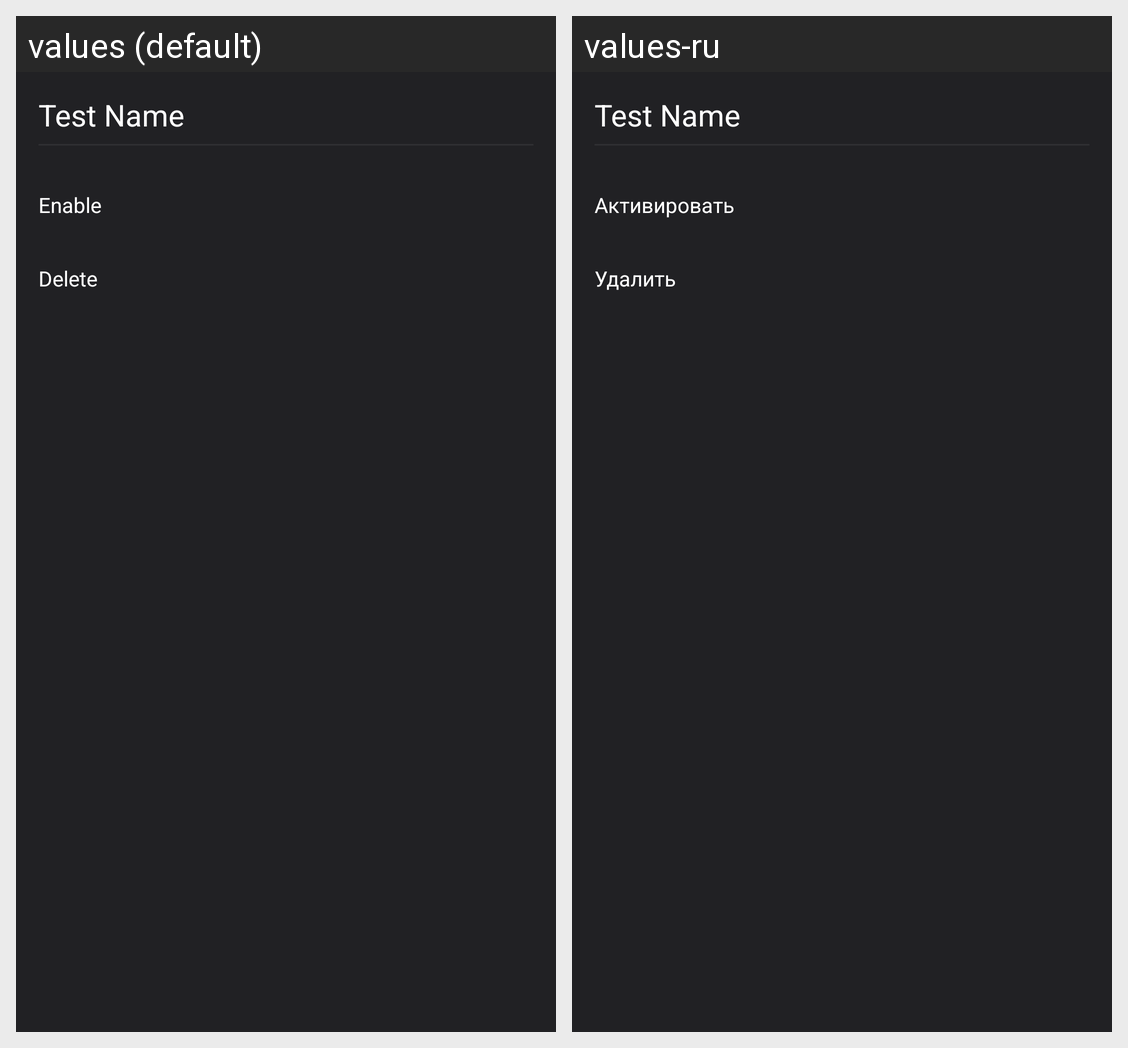

Strings drawn on this Android screen and how each of the app's shown locales translates them:
Android screen res/layout/menu_script.xml rendered under 2 locales, left to right: values (default), values-ru. Device: Nexus 5 (rendered at 1080×1920; each locale shown at half size, 540×960, under a caption strip naming it); theme AppTheme.
Strings drawn on this screen, with the default value and each locale's value (text and hints the layout hard-codes, and strings that could not be matched under every locale, appear in the picture but are not listed):

action_enable_script
  values: Enable
  values-ru: Активировать

action_delete_script
  values: Delete
  values-ru: Удалить
